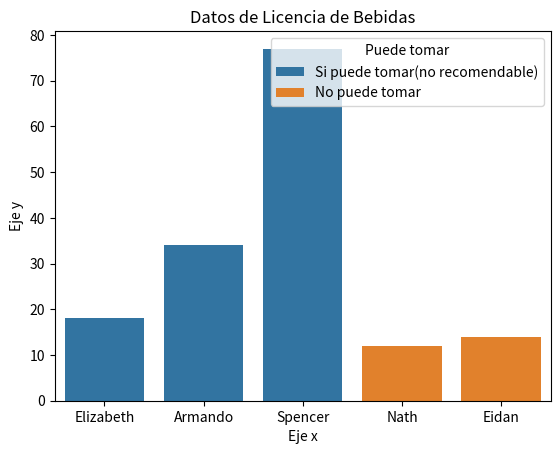

The matplotlib source for this figure:
#Seaborn es una librería basada en matplotlib (crea gráficos estadísticos)
import seaborn as sns
import matplotlib.pyplot as plt
import numpy as np
import pandas as pd
#Creamos dos variables 
x = [122,444,555,666,777,888]
y = np.sqrt(x)
df = pd.DataFrame({'Eje x': x,
                  'Eje y':y})

#Creamos datos ideales para un displot (distribución)
df2 = pd.DataFrame({
    'Edades': [13,22,21,23,66,74],
    'Salary': [1200,3400,3600,3700,1100,6600],
    'Nombres': ['Gerardo','Arturo','Celeste','Juan','Adolfo','Leonidas']
})

#Creamos datos ideales para un displot(categórica)
df3 = pd.DataFrame({
    'Fumadores': [True,False,False,True,True],
    'Ages': [18,34,77,12,14],
    'Nombres': ['Elizabeth','Armando','Spencer','Nath','Eidan']
})
#Filtro para mayores de edad
filtro = df3['Ages'] >=18
filtrado = df3[filtro]
values = []
for n in df3['Ages']:
    if n <18:
        data = "No puede tomar"
    else:
        data = "Si puede tomar(no recomendable)"
    values.append(data)
df3['Puede tomar'] = values
print(df3)
    #creamos un gráfico relplot (gráfico de relación)
g = sns.lineplot(data=df,x='Eje x',y='Eje y')
g.set_title("Relación entre los ejes x/y")
plt.show()
#Ahora creamos una figura de tipo displot (distribución)
g2 = sns.histplot(data=df2,x='Salary')
g2.set_title("Distribución de salarios entre empleados")
plt.show()
#Ahora creamos una figura tipo barplot(en categórica)
g3 = sns.barplot(data=df3,x='Nombres',y='Ages',hue='Puede tomar')
g3.set_title("Datos de Licencia de Bebidas")
#hue: marca de diferente color dependiendo de la categoría
plt.show()